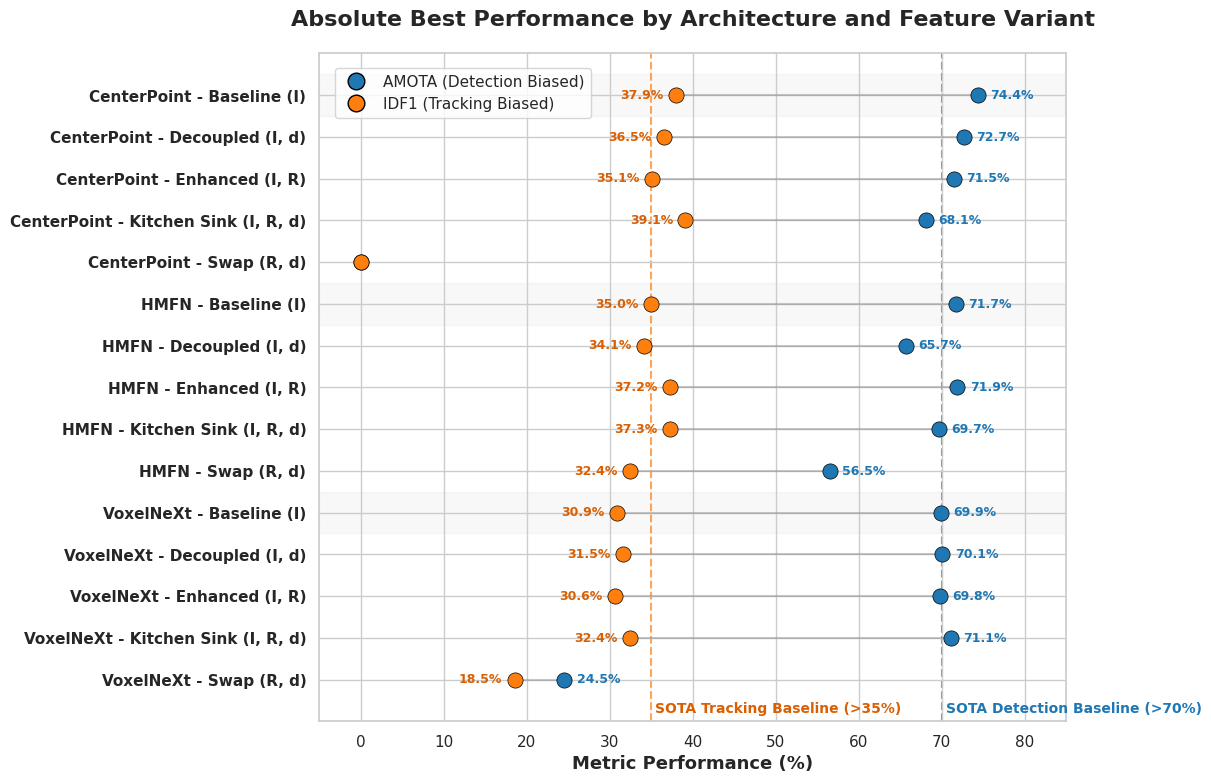

Recreate this plot in Python. (Note: this script raises an exception after producing the figure.)
import matplotlib.pyplot as plt
import seaborn as sns
import pandas as pd
import numpy as np
import os

sns.set_theme(style="whitegrid")
out_dir = "/home/eelis/Desktop/Diplomityö/peopleTrackingWithLidar/docs_and_notes/charts"

# The data from the LaTeX table (excluding PointPillars)
data = [
    # CenterPoint
    {'Architecture': 'CenterPoint', 'Variant': 'Baseline (I)', 'AMOTA': 74.4, 'IDF1': 37.94},
    {'Architecture': 'CenterPoint', 'Variant': 'Decoupled (I, d)', 'AMOTA': 72.7, 'IDF1': 36.51},
    {'Architecture': 'CenterPoint', 'Variant': 'Enhanced (I, R)', 'AMOTA': 71.5, 'IDF1': 35.06},
    {'Architecture': 'CenterPoint', 'Variant': 'Kitchen Sink (I, R, d)', 'AMOTA': 68.1, 'IDF1': 39.12},
    {'Architecture': 'CenterPoint', 'Variant': 'Swap (R, d)', 'AMOTA': 0.0, 'IDF1': 0.0},
    
    # HMFN
    {'Architecture': 'HMFN', 'Variant': 'Baseline (I)', 'AMOTA': 71.7, 'IDF1': 34.96},
    {'Architecture': 'HMFN', 'Variant': 'Decoupled (I, d)', 'AMOTA': 65.7, 'IDF1': 34.07},
    {'Architecture': 'HMFN', 'Variant': 'Enhanced (I, R)', 'AMOTA': 71.9, 'IDF1': 37.20},
    {'Architecture': 'HMFN', 'Variant': 'Kitchen Sink (I, R, d)', 'AMOTA': 69.7, 'IDF1': 37.27},
    {'Architecture': 'HMFN', 'Variant': 'Swap (R, d)', 'AMOTA': 56.5, 'IDF1': 32.44},
    
    # VoxelNeXt
    {'Architecture': 'VoxelNeXt', 'Variant': 'Baseline (I)', 'AMOTA': 69.9, 'IDF1': 30.90},
    {'Architecture': 'VoxelNeXt', 'Variant': 'Decoupled (I, d)', 'AMOTA': 70.1, 'IDF1': 31.54},
    {'Architecture': 'VoxelNeXt', 'Variant': 'Enhanced (I, R)', 'AMOTA': 69.8, 'IDF1': 30.60}, 
    {'Architecture': 'VoxelNeXt', 'Variant': 'Kitchen Sink (I, R, d)', 'AMOTA': 71.1, 'IDF1': 32.41},
    {'Architecture': 'VoxelNeXt', 'Variant': 'Swap (R, d)', 'AMOTA': 24.5, 'IDF1': 18.54}
]

df = pd.DataFrame(data)

# Create a combined label for the Y-axis
df['Model_Variant'] = df['Architecture'] + " - " + df['Variant']

def plot_cleveland():
    fig, ax = plt.subplots(figsize=(12, 8), dpi=300)
    
    # We will plot lines connecting the two dots for each model, then plot the dots.
    # The models will be plotted on the Y-axis (so we reverse it to have CenterPoint at the top)
    y_positions = np.arange(len(df))[::-1]
    
    # Draw horizontal lines connecting 0 to AMOTA/IDF1 to guide the eye
    for i, y in enumerate(y_positions):
        # Determine background striping for readability
        if i % 5 == 0:
            ax.axhspan(y-0.5, y+0.5, color='gray', alpha=0.05, zorder=0)
            
        amota = df.iloc[i]['AMOTA']
        idf1 = df.iloc[i]['IDF1']
        
        # Connect the two points
        ax.plot([idf1, amota], [y, y], color='gray', linestyle='-', alpha=0.4, zorder=1)
        
        # Plot the dots
        ax.scatter(amota, y, color='#1f77b4', s=120, zorder=3, edgecolors='black', linewidth=0.5)
        ax.scatter(idf1, y, color='#ff7f0e', s=120, zorder=3, edgecolors='black', linewidth=0.5)
        
        # Annotate the values next to the dots (only if they are > 0)
        if amota > 0:
            ax.text(amota + 1.5, y, f"{amota:.1f}%", va='center', ha='left', fontsize=9, color='#1f77b4', fontweight='bold')
        if idf1 > 0:
            ax.text(idf1 - 1.5, y, f"{idf1:.1f}%", va='center', ha='right', fontsize=9, color='#d95f02', fontweight='bold')
            
    # Set Y-axis labels
    ax.set_yticks(y_positions)
    ax.set_yticklabels(df['Model_Variant'], fontsize=11, fontweight='bold')
    
    # Draw State-of-the-Art Baseline Markers
    ax.axvline(x=70.0, color='#1f77b4', linestyle='--', alpha=0.7, zorder=0)
    ax.text(70.5, y_positions[-1] - 0.8, 'SOTA Detection Baseline (>70%)', color='#1f77b4', fontsize=10, fontweight='bold', ha='left')
    
    ax.axvline(x=35.0, color='#ff7f0e', linestyle='--', alpha=0.7, zorder=0)
    ax.text(35.5, y_positions[-1] - 0.8, 'SOTA Tracking Baseline (>35%)', color='#d95f02', fontsize=10, fontweight='bold', ha='left')
    
    # Formatting
    ax.set_xlim(-5, 85)
    ax.set_ylim(-1, len(df))
    ax.set_xlabel('Metric Performance (%)', fontsize=13, fontweight='bold')
    
    # Create custom legend
    from matplotlib.lines import Line2D
    legend_elements = [
        Line2D([0], [0], marker='o', color='w', label='AMOTA (Detection Biased)', markerfacecolor='#1f77b4', markersize=12, markeredgecolor='black'),
        Line2D([0], [0], marker='o', color='w', label='IDF1 (Tracking Biased)', markerfacecolor='#ff7f0e', markersize=12, markeredgecolor='black')
    ]
    ax.legend(handles=legend_elements, loc='upper left', bbox_to_anchor=(0.01, 0.99), fontsize=11, frameon=True)
    
    plt.title('Absolute Best Performance by Architecture and Feature Variant', fontsize=16, fontweight='bold', pad=20)
    
    plt.tight_layout()
    out_path = os.path.join(out_dir, '14_final_cleveland_comparison.pdf')
    plt.savefig(out_path, bbox_inches='tight')
    print(f"Saved to {out_path}")

if __name__ == '__main__':
    plot_cleveland()
